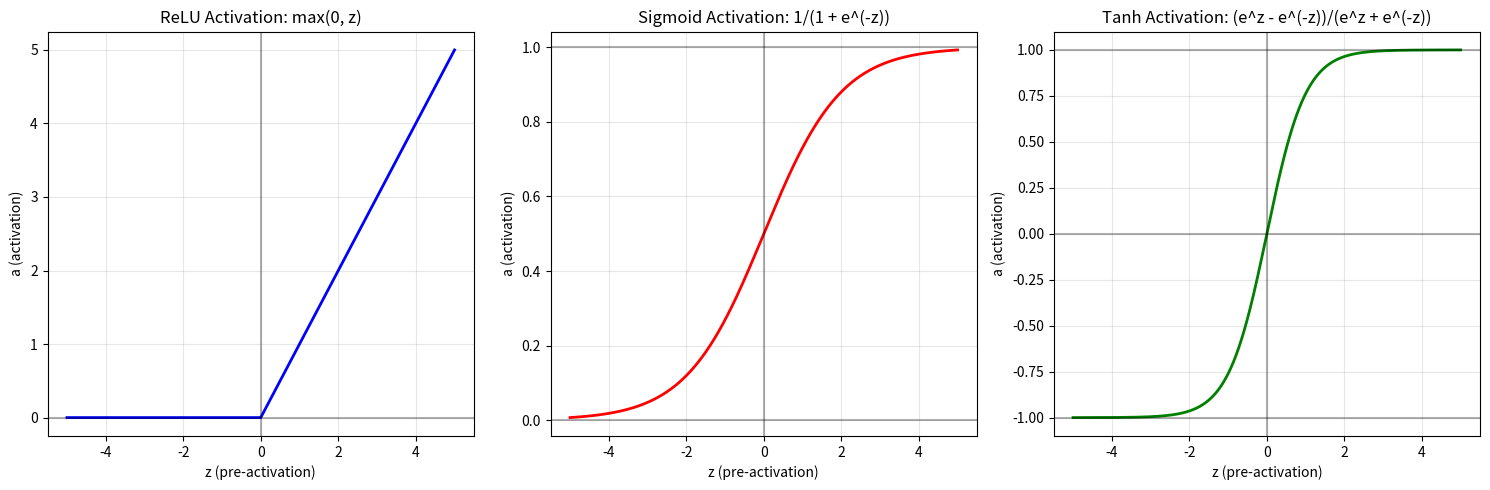

The script that saved this image:
"""
Single Neuron Demonstration

This module demonstrates how a single neuron works with different activation functions
and shows the computation process for house price prediction.
"""

import numpy as np
import matplotlib.pyplot as plt


def demonstrate_single_neuron():
    """Demonstrate how a single neuron works"""
    
    # Define a simple neuron
    def neuron(x, w, b, activation='relu'):
        # Linear combination
        z = np.dot(w, x) + b
        
        # Non-linear activation
        if activation == 'relu':
            a = np.maximum(0, z)
        elif activation == 'sigmoid':
            a = 1 / (1 + np.exp(-z))
        elif activation == 'tanh':
            a = np.tanh(z)
        else:
            a = z  # Linear
            
        return z, a
    
    # Example: House price prediction
    # Features: [square_feet, bedrooms, age]
    x = np.array([2000, 3, 10])  # 2000 sq ft, 3 bedrooms, 10 years old
    
    # Different weight configurations
    configurations = [
        {'w': np.array([100, 5000, -1000]), 'b': 50000, 'name': 'Price-focused'},
        {'w': np.array([50, 3000, -500]), 'b': 100000, 'name': 'Luxury-focused'},
        {'w': np.array([75, 4000, -750]), 'b': 75000, 'name': 'Balanced'}
    ]
    
    print("Single Neuron: House Price Prediction")
    print("Input features: [square_feet, bedrooms, age]")
    print("Input values:", x)
    print()
    
    for config in configurations:
        z, a = neuron(x, config['w'], config['b'], 'relu')
        
        print(f"{config['name']} Neuron:")
        print(f"  Weights: {config['w']}")
        print(f"  Bias: {config['b']}")
        print(f"  Linear combination (z): {z:.0f}")
        print(f"  Activation (a): {a:.0f}")
        print(f"  Interpretation: ${a:,.0f} predicted price")
        print()
    
    # Visualization of different activation functions
    z_range = np.linspace(-5, 5, 1000)
    
    plt.figure(figsize=(15, 5))
    
    # ReLU
    plt.subplot(1, 3, 1)
    a_relu = np.maximum(0, z_range)
    plt.plot(z_range, a_relu, 'b-', linewidth=2)
    plt.title('ReLU Activation: max(0, z)')
    plt.xlabel('z (pre-activation)')
    plt.ylabel('a (activation)')
    plt.grid(True, alpha=0.3)
    plt.axhline(y=0, color='k', linestyle='-', alpha=0.3)
    plt.axvline(x=0, color='k', linestyle='-', alpha=0.3)
    
    # Sigmoid
    plt.subplot(1, 3, 2)
    a_sigmoid = 1 / (1 + np.exp(-z_range))
    plt.plot(z_range, a_sigmoid, 'r-', linewidth=2)
    plt.title('Sigmoid Activation: 1/(1 + e^(-z))')
    plt.xlabel('z (pre-activation)')
    plt.ylabel('a (activation)')
    plt.grid(True, alpha=0.3)
    plt.axhline(y=0, color='k', linestyle='-', alpha=0.3)
    plt.axhline(y=1, color='k', linestyle='-', alpha=0.3)
    plt.axvline(x=0, color='k', linestyle='-', alpha=0.3)
    
    # Tanh
    plt.subplot(1, 3, 3)
    a_tanh = np.tanh(z_range)
    plt.plot(z_range, a_tanh, 'g-', linewidth=2)
    plt.title('Tanh Activation: (e^z - e^(-z))/(e^z + e^(-z))')
    plt.xlabel('z (pre-activation)')
    plt.ylabel('a (activation)')
    plt.grid(True, alpha=0.3)
    plt.axhline(y=0, color='k', linestyle='-', alpha=0.3)
    plt.axhline(y=1, color='k', linestyle='-', alpha=0.3)
    plt.axhline(y=-1, color='k', linestyle='-', alpha=0.3)
    plt.axvline(x=0, color='k', linestyle='-', alpha=0.3)
    
    plt.tight_layout()
    plt.show()
    
    return configurations


if __name__ == "__main__":
    neuron_demo = demonstrate_single_neuron()
